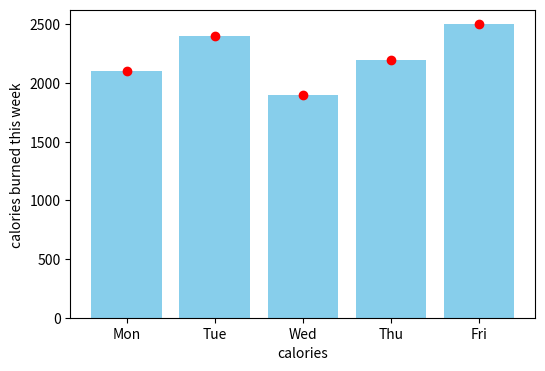

This figure's Python source:
import matplotlib.pyplot as plt


days = ['Mon', 'Tue', 'Wed', 'Thu', 'Fri']
calories = [2100, 2400, 1900, 2200, 2500]

fig, ax = plt.subplots(figsize=(6,4))

ax.bar (days, calories, color ='skyblue')
#ax.fill (days, calories , color ='skyblue')
ax.set_ylabel("calories burned this week ")
ax.set_xlabel("calories")


plt.plot(days,calories,'o',color='red')
plt.show()